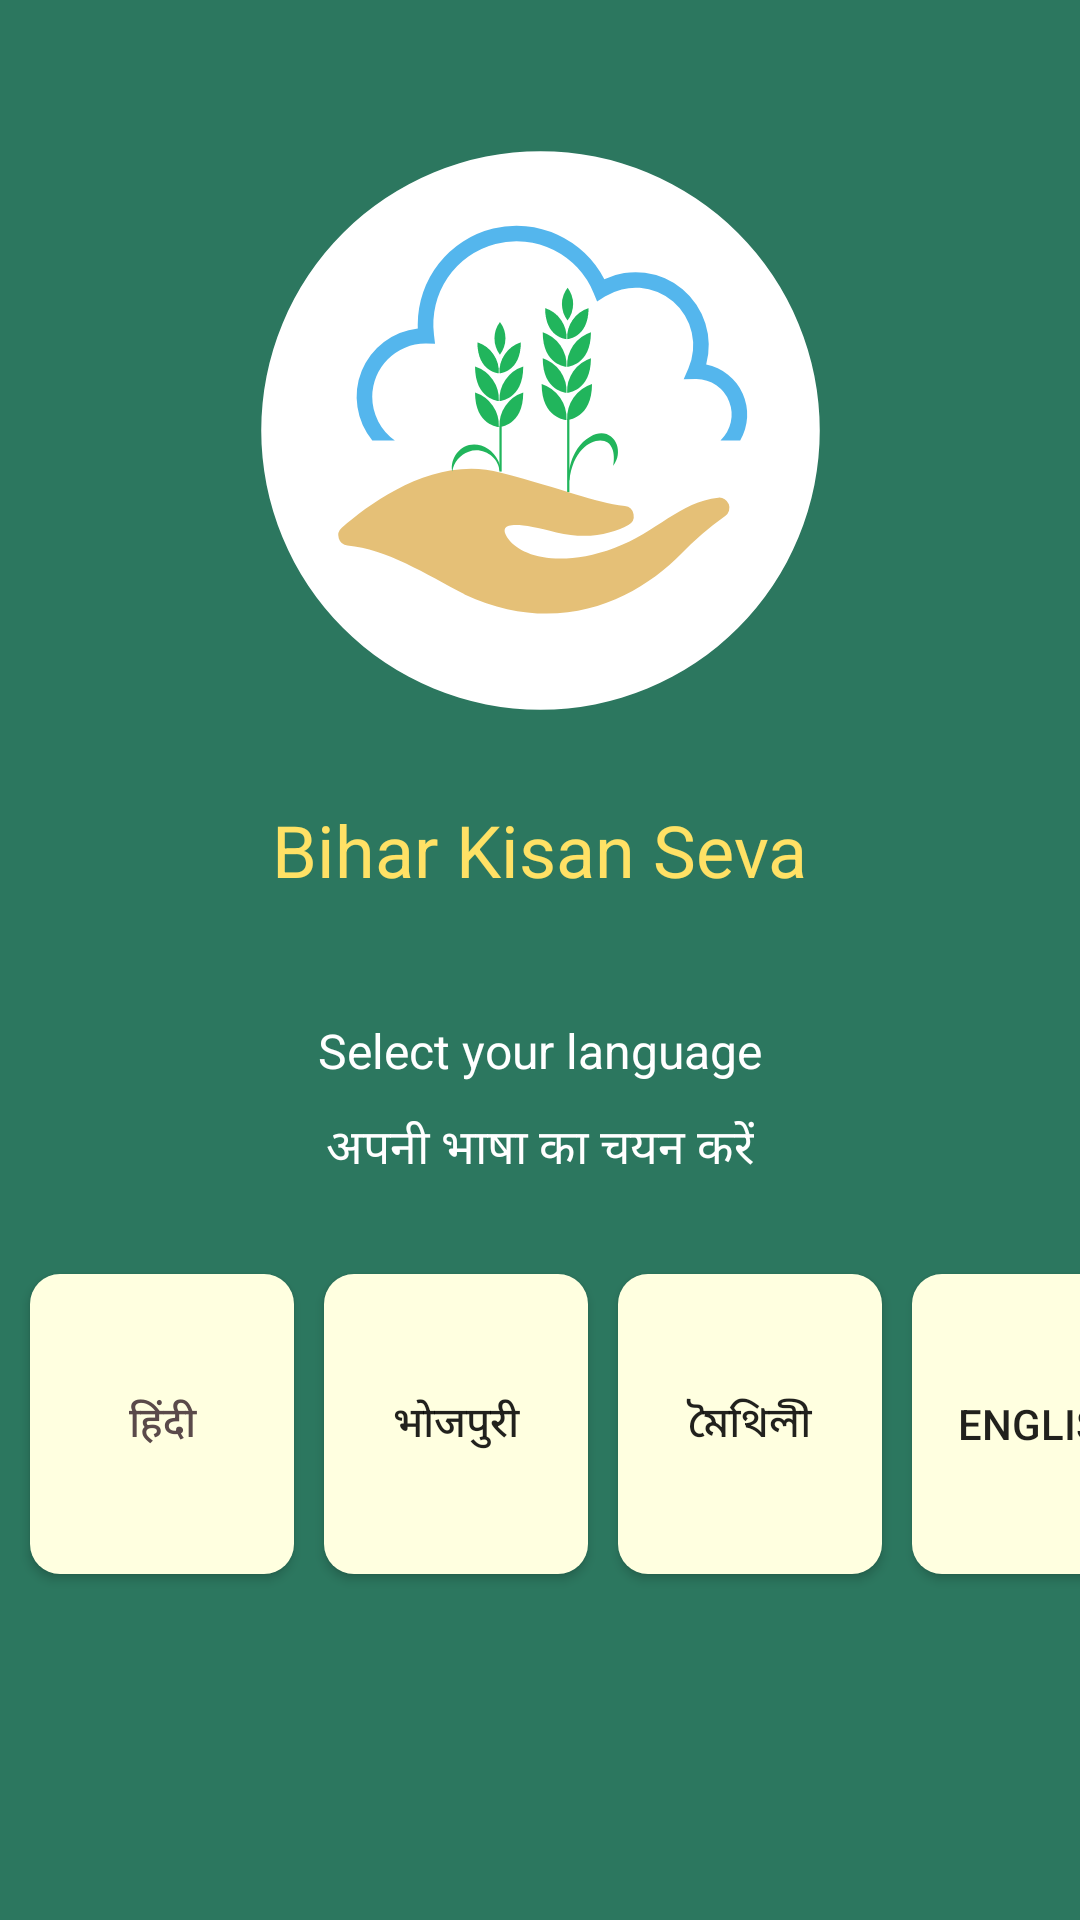

The Android layout XML behind this screen, and the referenced resources:
<!-- AndroidManifest.xml: application theme Theme.DFS -->
<!-- res/layout/activity_select_language.xml -->
<?xml version="1.0" encoding="utf-8"?>
<layout>
    <androidx.constraintlayout.widget.ConstraintLayout xmlns:android="http://schemas.android.com/apk/res/android"
        xmlns:tools="http://schemas.android.com/tools"
        android:layout_width="match_parent"
        android:layout_height="match_parent"
        xmlns:app="http://schemas.android.com/apk/res-auto"
        tools:context=".SplashScreen.SplashScreen"
        android:background="@color/dfs_theme">

        <ImageView
            android:id="@+id/logo"
            android:layout_width="wrap_content"
            android:layout_height="wrap_content"
            app:layout_constraintTop_toTopOf="parent"
            app:layout_constraintEnd_toEndOf="parent"
            app:layout_constraintStart_toStartOf="parent"
            android:layout_marginTop="50dp"
            android:src="@drawable/ic_dfs_logo"
            />

        <TextView
            android:id="@+id/appNameTxt"
            android:layout_width="wrap_content"
            android:layout_height="wrap_content"
            app:layout_constraintEnd_toEndOf="parent"
            app:layout_constraintStart_toStartOf="parent"
            app:layout_constraintTop_toBottomOf="@+id/logo"
            android:layout_marginTop="30dp"
            android:text="@string/bihan_kisan_seva"
            android:textSize="24sp"
            android:textColor="@color/dfs_yellow"

            />


        <TextView
            android:id="@+id/selectLanguageTxtEng"
            android:layout_width="wrap_content"
            android:layout_height="wrap_content"
            app:layout_constraintEnd_toEndOf="parent"
            app:layout_constraintTop_toBottomOf="@+id/appNameTxt"
            android:layout_marginTop="40dp"
            android:textColor="@color/white"
            android:textSize="16sp"
            app:layout_constraintStart_toStartOf="parent"
            android:text="@string/select_language_en"
            />

        <TextView
            android:id="@+id/selectLanguageTxtHind"
            android:layout_width="wrap_content"
            android:layout_height="wrap_content"
            app:layout_constraintEnd_toEndOf="parent"
            app:layout_constraintTop_toBottomOf="@+id/selectLanguageTxtEng"
            android:layout_marginTop="10dp"
            android:textColor="@color/white"
            android:textSize="16sp"
            android:layout_marginBottom="10dp"

            app:layout_constraintStart_toStartOf="parent"
            android:text="@string/select_language_hi"
            />


        <androidx.appcompat.widget.AppCompatButton
            android:id="@+id/hindiBtn"
            android:layout_width="0dp"
            android:layout_height="100dp"
            android:layout_marginTop="30dp"
            android:layout_marginStart="10dp"
            android:text="@string/hindi"
            android:textColor="@color/lang_btn_txt_color"
            android:background="@drawable/language_btn"
            app:layout_constraintStart_toStartOf="parent"
            app:layout_constraintTop_toBottomOf="@+id/selectLanguageTxtHind" />

        <androidx.appcompat.widget.AppCompatButton
            android:id="@+id/BhojpuriBtn"
            android:layout_width="0dp"
            android:layout_height="100dp"
            android:layout_marginTop="30dp"
            android:layout_marginStart="10dp"
            android:text="@string/bhojpuri"

            android:background="@drawable/language_btn"
            app:layout_constraintStart_toEndOf="@+id/hindiBtn"
            app:layout_constraintTop_toBottomOf="@+id/selectLanguageTxtHind"

            />

        <androidx.appcompat.widget.AppCompatButton
            android:id="@+id/MaithiliBtn"
            android:layout_width="0dp"
            android:layout_height="100dp"
            android:layout_marginTop="30dp"
            android:layout_marginStart="10dp"
            android:text="@string/Maithili"

            android:background="@drawable/language_btn"
            app:layout_constraintStart_toEndOf="@+id/BhojpuriBtn"
            app:layout_constraintTop_toBottomOf="@+id/selectLanguageTxtHind"

            />

        <androidx.appcompat.widget.AppCompatButton
            android:id="@+id/EnglishBtn"
            android:layout_width="0dp"
            android:layout_height="100dp"
            android:layout_marginTop="30dp"
            android:layout_marginStart="10dp"
            android:text="@string/English"
            android:background="@drawable/language_btn"
            app:layout_constraintStart_toEndOf="@+id/MaithiliBtn"
            app:layout_constraintTop_toBottomOf="@+id/selectLanguageTxtHind"

            />


    </androidx.constraintlayout.widget.ConstraintLayout>
</layout>
<!-- resources referenced by this layout -->
<resources>
  <color name="dfs_theme">#2C775F</color>
  <color name="dfs_yellow">#FFE165</color>
  <color name="lang_btn_txt_color">#5A4A4A</color>
  <color name="white">#FFFFFFFF</color>
  <!-- drawable ic_dfs_logo: vector/xml drawable (drawable, 4306 chars, omitted) -->
  <!-- drawable language_btn (drawable) -->
  <?xml version="1.0" encoding="utf-8"?>
  <shape xmlns:android="http://schemas.android.com/apk/res/android"
      android:shape="rectangle"
      android:padding="10dp">
      <solid android:color="@color/lang_btn_color"/>
      <corners android:radius="10dp"/>
  </shape>
  <string name="English">English</string>
  <string name="Maithili">মৈথিলী</string>
  <string name="bhojpuri">भोजपुरी</string>
  <string name="bihan_kisan_seva">Bihar Kisan Seva</string>
  <string name="hindi">हिंदी</string>
  <string name="select_language_en">Select your language</string>
  <string name="select_language_hi">अपनी भाषा का चयन करें</string>
  <style name="Theme.DFS" parent="Theme.MaterialComponents.DayNight.NoActionBar">
          
          <item name="colorPrimary">@color/purple_500</item>
          <item name="colorPrimaryVariant">@color/purple_700</item>
          <item name="colorOnPrimary">@color/white</item>
          
          <item name="colorSecondary">@color/teal_200</item>
          <item name="colorSecondaryVariant">@color/teal_700</item>
          <item name="colorOnSecondary">@color/black</item>
          
          <item name="android:statusBarColor">?attr/colorPrimaryVariant</item>
          
          <item name="otpViewStyle">@style/OtpWidget.OtpView</item>
  
  
      </style>
  <color name="lang_btn_color">#FFFFE0</color>
  <color name="purple_500">#FF6200EE</color>
  <color name="purple_700">#FF3700B3</color>
  <color name="teal_200">#FF03DAC5</color>
  <color name="teal_700">#FF018786</color>
  <color name="black">#FF000000</color>
</resources>
